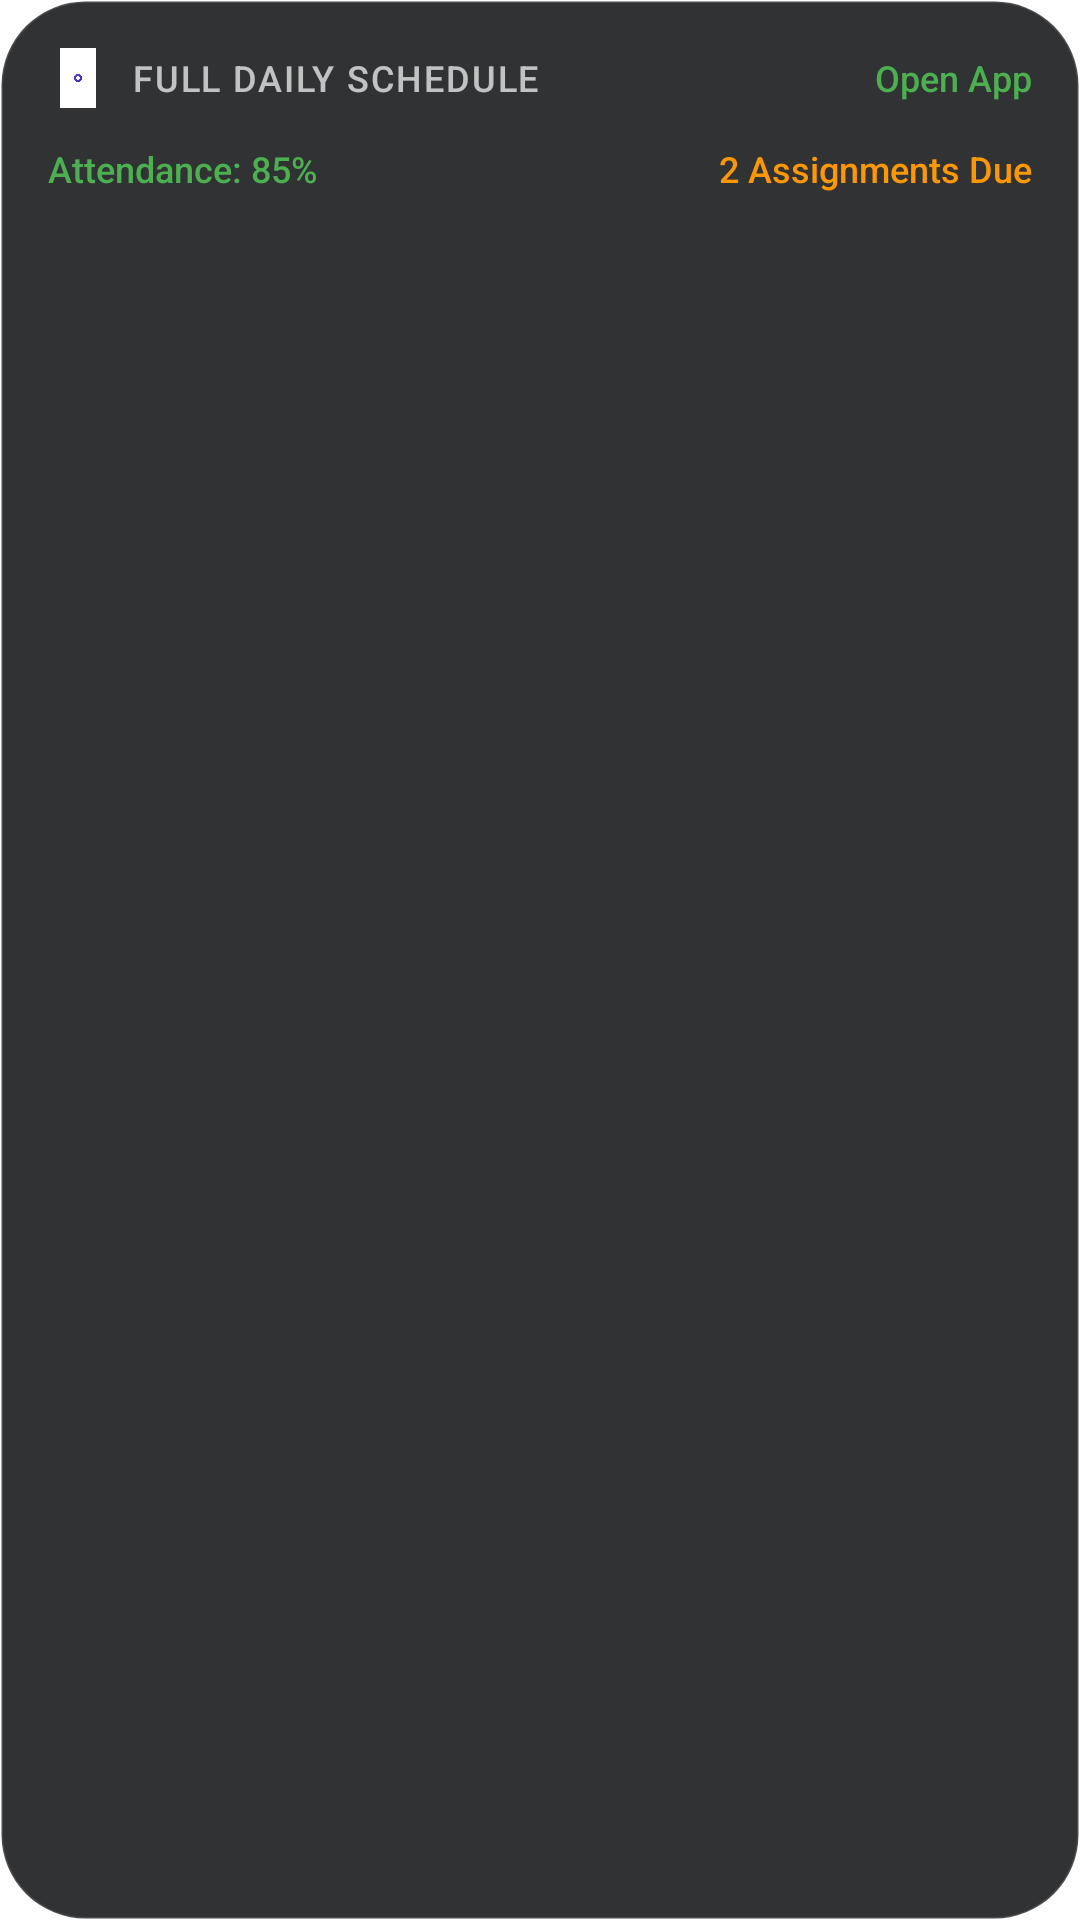

Android layout source for this screen:
<!-- AndroidManifest.xml: application theme AppTheme -->
<!-- res/layout/widget_timetable_large.xml -->
<?xml version="1.0" encoding="utf-8"?>
<LinearLayout xmlns:android="http://schemas.android.com/apk/res/android"
    android:layout_width="match_parent"
    android:layout_height="match_parent"
    android:background="@drawable/widget_glass_background"
    android:orientation="vertical"
    android:padding="16dp">

    
    <RelativeLayout
        android:layout_width="match_parent"
        android:layout_height="wrap_content"
        android:layout_marginBottom="12dp">

        <ImageView
            android:id="@+id/iv_logo"
            android:layout_width="20dp"
            android:layout_height="20dp"
            android:layout_centerVertical="true"
            android:src="@drawable/splash" />

        <TextView
            android:layout_width="wrap_content"
            android:layout_height="wrap_content"
            android:layout_centerVertical="true"
            android:layout_toEndOf="@id/iv_logo"
            android:layout_marginStart="8dp"
            android:text="FULL DAILY SCHEDULE"
            android:fontFamily="sans-serif-medium"
            android:textSize="12sp"
            android:textColor="#B3FFFFFF"
            android:letterSpacing="0.05" />

        <TextView
            android:id="@+id/tv_view_all"
            android:layout_width="wrap_content"
            android:layout_height="wrap_content"
            android:layout_alignParentEnd="true"
            android:layout_centerVertical="true"
            android:text="Open App"
            android:textColor="#4CAF50"
            android:textSize="12sp"
            android:fontFamily="sans-serif-medium" />
    </RelativeLayout>

    
    <LinearLayout
        android:layout_width="match_parent"
        android:layout_height="wrap_content"
        android:layout_marginBottom="12dp"
        android:orientation="horizontal">
        
        <TextView
            android:layout_width="0dp"
            android:layout_height="wrap_content"
            android:layout_weight="1"
            android:text="Attendance: 85%"
            android:textColor="#4CAF50"
            android:textSize="12sp"
            android:fontFamily="sans-serif-medium" />
            
        <TextView
            android:layout_width="wrap_content"
            android:layout_height="wrap_content"
            android:text="2 Assignments Due"
            android:textColor="#FF9800"
            android:textSize="12sp"
            android:fontFamily="sans-serif-medium" />
    </LinearLayout>

    
    <ListView
        android:id="@+id/lv_timetable"
        android:layout_width="match_parent"
        android:layout_height="0dp"
        android:layout_weight="1"
        android:divider="@android:color/transparent"
        android:dividerHeight="4dp" />

</LinearLayout>
<!-- resources referenced by this layout -->
<resources>
  <!-- drawable splash: png bitmap (drawable-land-hdpi, 8623 bytes) -->
  <!-- drawable widget_glass_background (drawable) -->
  <?xml version="1.0" encoding="utf-8"?>
  <shape xmlns:android="http://schemas.android.com/apk/res/android"
      android:shape="rectangle">
      <solid android:color="#E61A1C1E" /> 
      <corners android:radius="28dp" />
      <stroke android:width="1dp" android:color="#20FFFFFF" />
  </shape>
  <style name="AppTheme" parent="Theme.MaterialComponents.Light.NoActionBar">
          
          <item name="colorPrimary">@color/colorPrimary</item>
          <item name="colorPrimaryDark">@color/colorPrimaryDark</item>
          <item name="colorAccent">@color/colorAccent</item>
      </style>
  <color name="colorPrimary">#4f46e5</color>
  <color name="colorPrimaryDark">#4f46e5</color>
  <color name="colorAccent">#4f46e5</color>
</resources>
